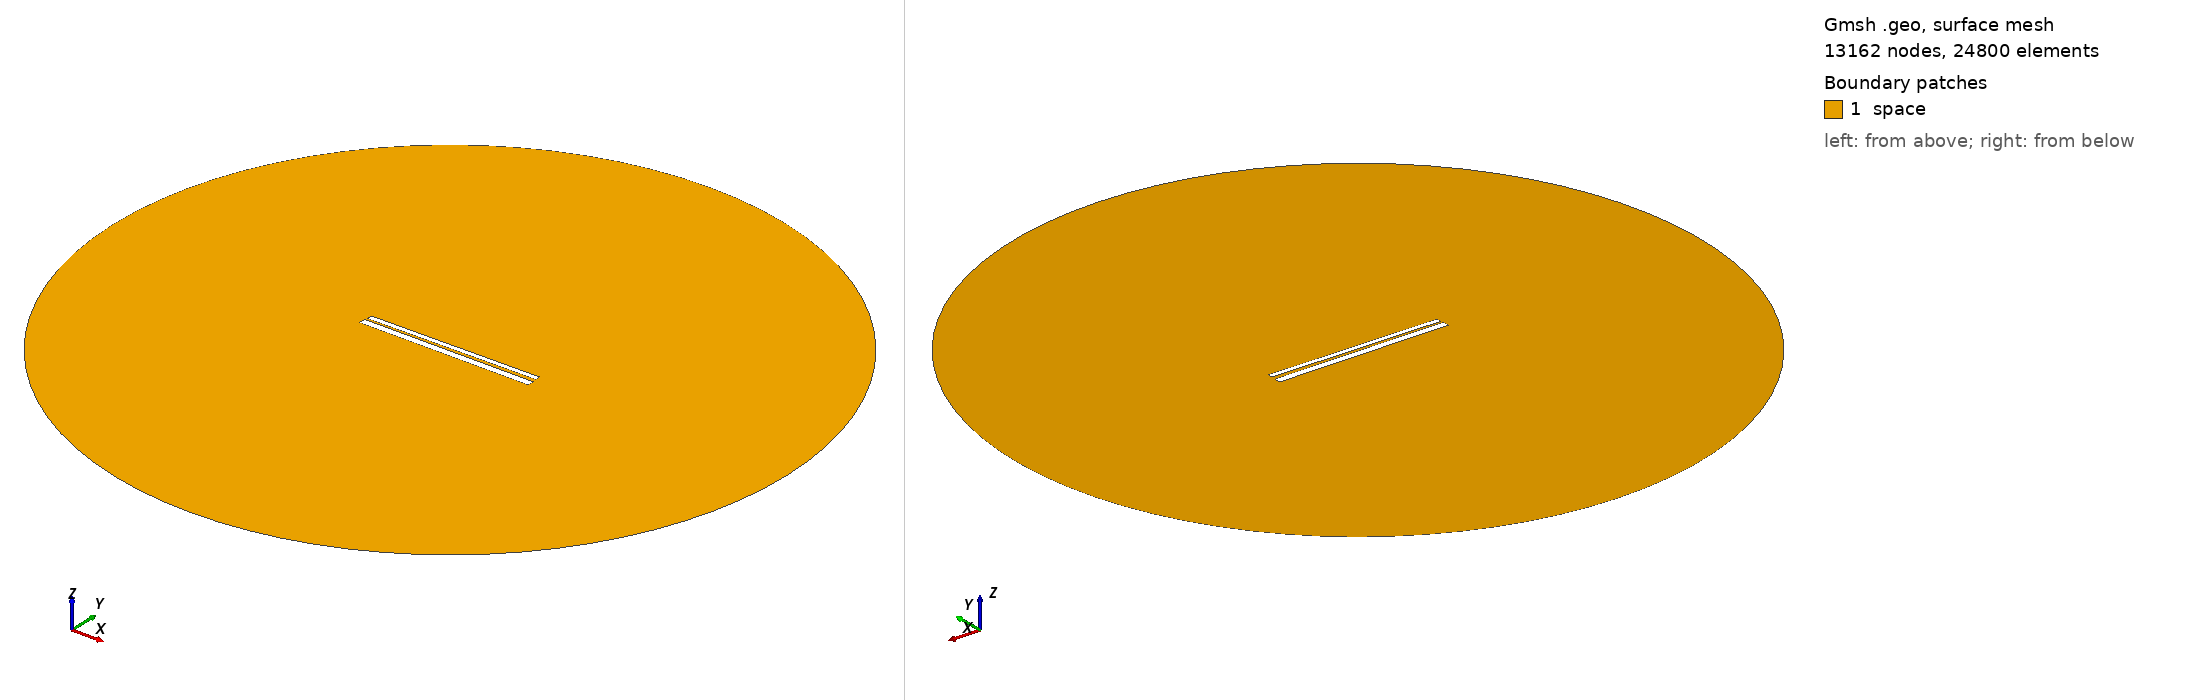

Gmsh geometry script, surface-meshed: 13162 nodes, 24800 surface elements. Boundary patches (legend numbers): 1 space. Left view from above one corner, right view from below the opposite corner. Legend entries are the model's physical surfaces. The drawing asked Gmsh for element sizes between 1% and 20% of the model's largest extent; the script's own settings can give other sizes.

=== 603.geo (drawn) ===
// Set the geometry kernel
SetFactory("OpenCASCADE");

//---------------------------------------
// Rectangles
//---------------------------------------

// Rectangle 1 (top)
Point(1) = {-49.56666666666667, 1.1833333333333333, 0, 1.0};
Point(2) = {49.56666666666667, 1.1833333333333333, 0, 1.0};
Point(3) = {49.56666666666667, 4.316666666666666, 0, 1.0};
Point(4) = {-49.56666666666667, 4.316666666666666, 0, 1.0};

Line(1) = {1, 2};
Line(2) = {2, 3};
Line(3) = {3, 4};
Line(4) = {4, 1};

Line Loop(1) = {1, 2, 3, 4};
Plane Surface(1) = {1};

Rotate { {0, 0, 1}, {0,  0.75,  0}, 0.01 } {
  Surface{1};
}

// Rectangle 2 (bottom)
Point(5) = {-50,-0.75, 0, 1.0};
Point(6) = { 50,-0.75, 0, 1.0};
Point(7) = { 50,-4.75, 0, 1.0};
Point(8) = {-50,-4.75, 0, 1.0};

Line(5) = {5, 6};
Line(6) = {6, 7};
Line(7) = {7, 8};
Line(8) = {8, 5};

Line Loop(2) = {5, 6, 7, 8};
Plane Surface(2) = {2}; 


//---------------------------------------
// Circle
//---------------------------------------

// Define points
Point(9) = {0, 0, 0};        // Center
Point(10) = {200, 0, 0};     // Start point
Point(11) = {0, 200, 0};     // 90 degrees
Point(12) = {-200, 0, 0};    // 180 degrees
Point(13) = {0, -200, 0};    // 270 degrees

// Define circle arcs (each needs start, center, end)
Circle(9) = {10, 9, 11};
Circle(10) = {11, 9, 12};
Circle(11) = {12, 9, 13};
Circle(12) = {13, 9, 10};

// Define curve loop and surface if needed
Curve Loop(3) = {9, 10, 11, 12};
Surface(3) = {3};

// Subtract Rectangles from Circle
BooleanDifference{ Surface{3}; Delete; }{ Surface{1}; Surface{2}; Delete; }

//---------------------------------------
// Transfinite Lines and Surface
//---------------------------------------
r = 7;
Transfinite Line {1, 3} = 50*r Using Progression 1;
Transfinite Line {2, 4} = 2*r Using Progression 1;
Transfinite Line {5, 7} = 50*r Using Progression 1;
Transfinite Line {6, 8} = 2*r Using Progression 1;
Transfinite Line {9, 10, 11, 12} = 20 Using Progression 1;

//---------------------------------------
// Define Physical Groups
//---------------------------------------                

//--- Physical Curves
// Physical groups for boundaries
Physical Line("force_segment", 10) = {1};
Physical Line("upper_plate", 11) = {2, 3, 4};
Physical Line("lower_plate", 12) = {5, 6, 7, 8};
Physical Line("boundary", 20) = {9, 10, 11, 12};

//--- Physical Surfaces
Physical Surface("space", 30) = {3};

//---------------------------------------
// 6. Generate the Mesh
//---------------------------------------
Mesh 2;  // 2D mesh generation
